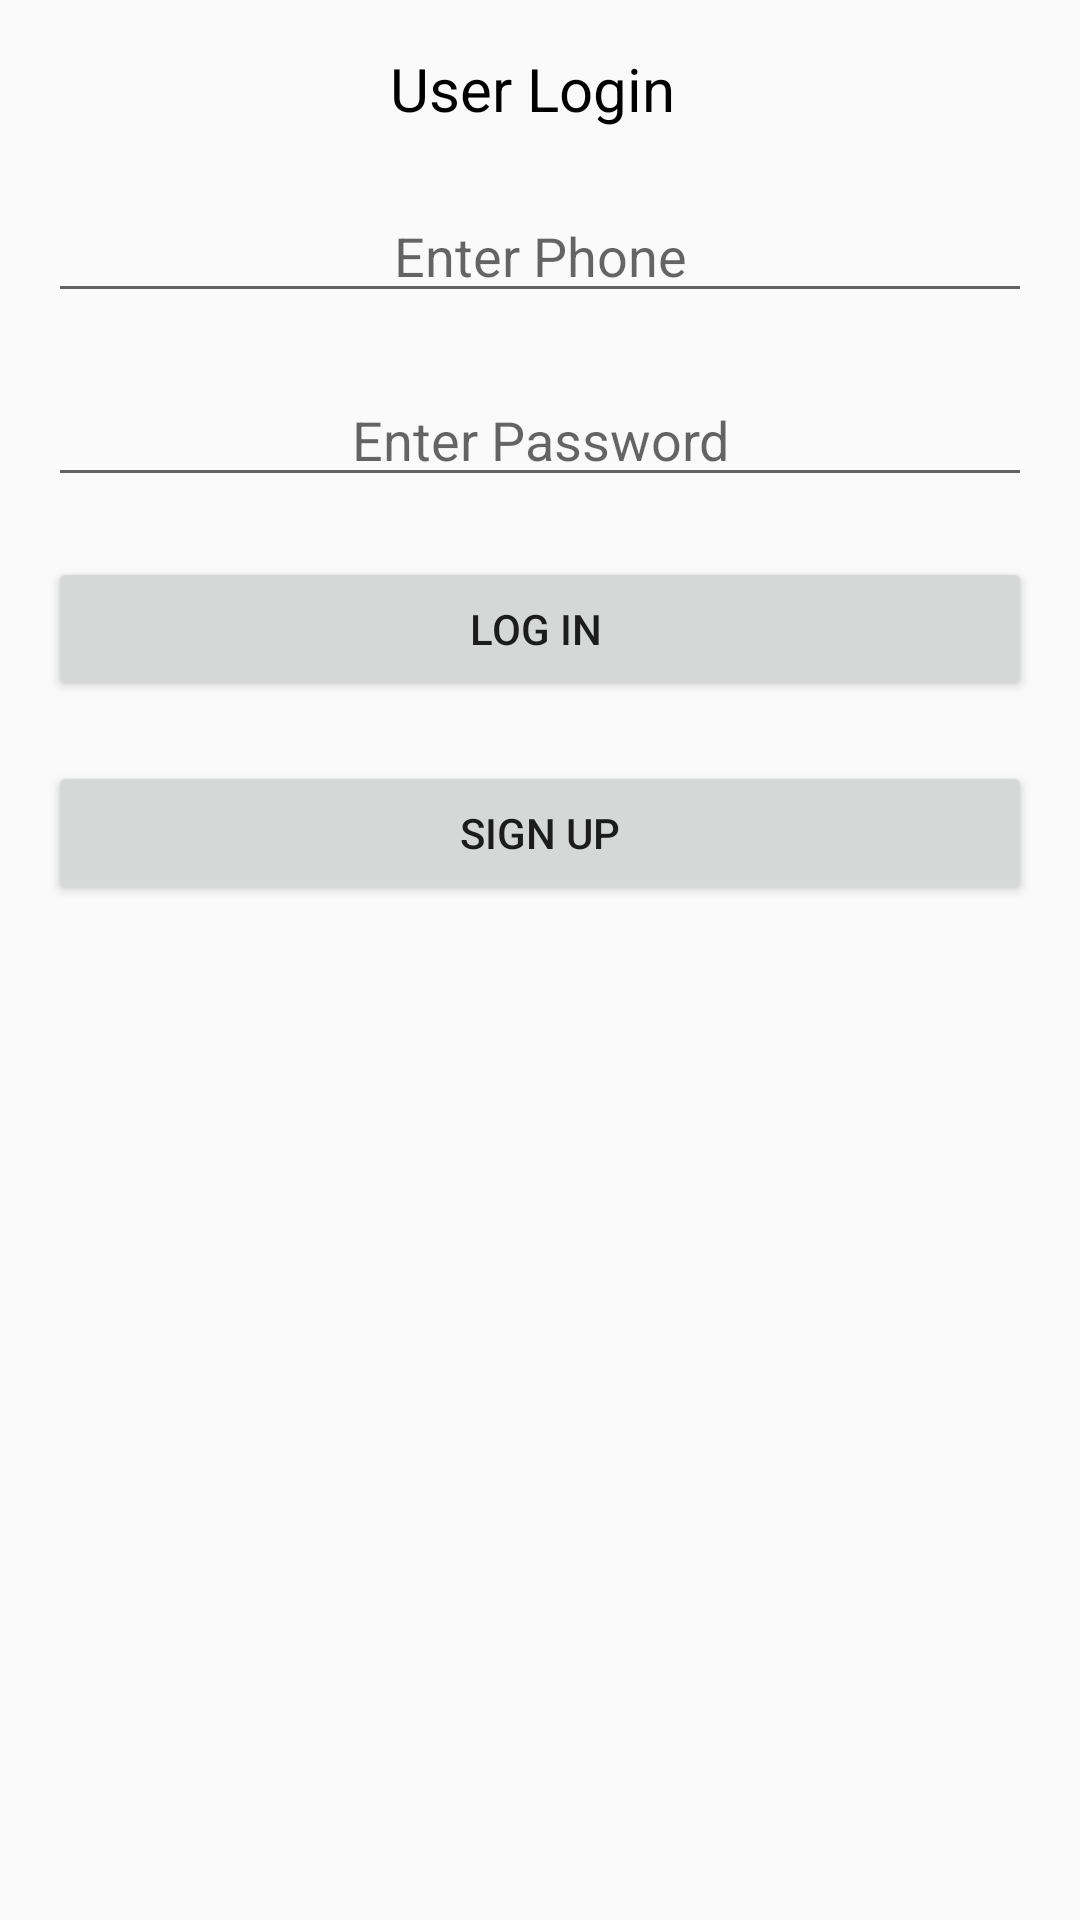

Reconstruct the res/layout file that produces this screen, plus the resources it refers to.
<!-- AndroidManifest.xml: application theme AppTheme.NoActionBar -->
<!-- res/layout/activity_main.xml -->
<?xml version="1.0" encoding="utf-8"?>

<RelativeLayout xmlns:android="http://schemas.android.com/apk/res/android"
    xmlns:tools="http://schemas.android.com/tools"
    android:id="@+id/activity_main"
    android:layout_width="match_parent"
    android:layout_height="match_parent"
    android:paddingBottom="16dp"
    android:paddingLeft="16dp"
    android:paddingRight="16dp"
    android:paddingTop="16dp"
    tools:context="com.jayjay.splasher.MainActivity">

    <TextView
        android:id="@+id/textView"
        android:layout_width="wrap_content"
        android:layout_height="wrap_content"
        android:layout_alignParentTop="true"
        android:layout_centerHorizontal="true"
        android:gravity="center"
        android:text="User Login "
        android:textColor="#000"
        android:textSize="20dp" />

    <EditText
        android:layout_width="fill_parent"
        android:layout_height="wrap_content"
        android:inputType="phone"
        android:hint="Enter Phone"
        android:textColor="#000"
        android:ems="10"
        android:layout_below="@+id/textView"
        android:layout_centerHorizontal="true"
        android:layout_marginTop="20dp"
        android:id="@+id/editPhone"
        android:gravity="center"/>

    <EditText
        android:layout_width="fill_parent"
        android:layout_height="wrap_content"
        android:inputType="textPassword"
        android:hint="Enter Password"
        android:textColor="#000"
        android:ems="10"
        android:layout_below="@+id/editPhone"
        android:layout_centerHorizontal="true"
        android:layout_marginTop="20dp"
        android:id="@+id/editPassword"
        android:gravity="center"/>

    <Button
        android:layout_width="fill_parent"
        android:layout_height="wrap_content"
        android:id="@+id/buttonLogin"
        android:layout_below="@+id/editPassword"
        android:layout_marginTop="20dp"
        android:text="Log IN "/>

    <Button
        android:id="@+id/buttonRegister"
        android:layout_width="fill_parent"
        android:layout_height="wrap_content"
        android:layout_below="@+id/buttonLogin"
        android:layout_marginTop="20dp"
        android:text="SIGN UP" />

</RelativeLayout>
<!-- resources referenced by this layout -->
<resources>
  <style name="AppTheme.NoActionBar">
              <item name="windowActionBar">false</item>
              <item name="windowNoTitle">true</item>
          </style>
</resources>
